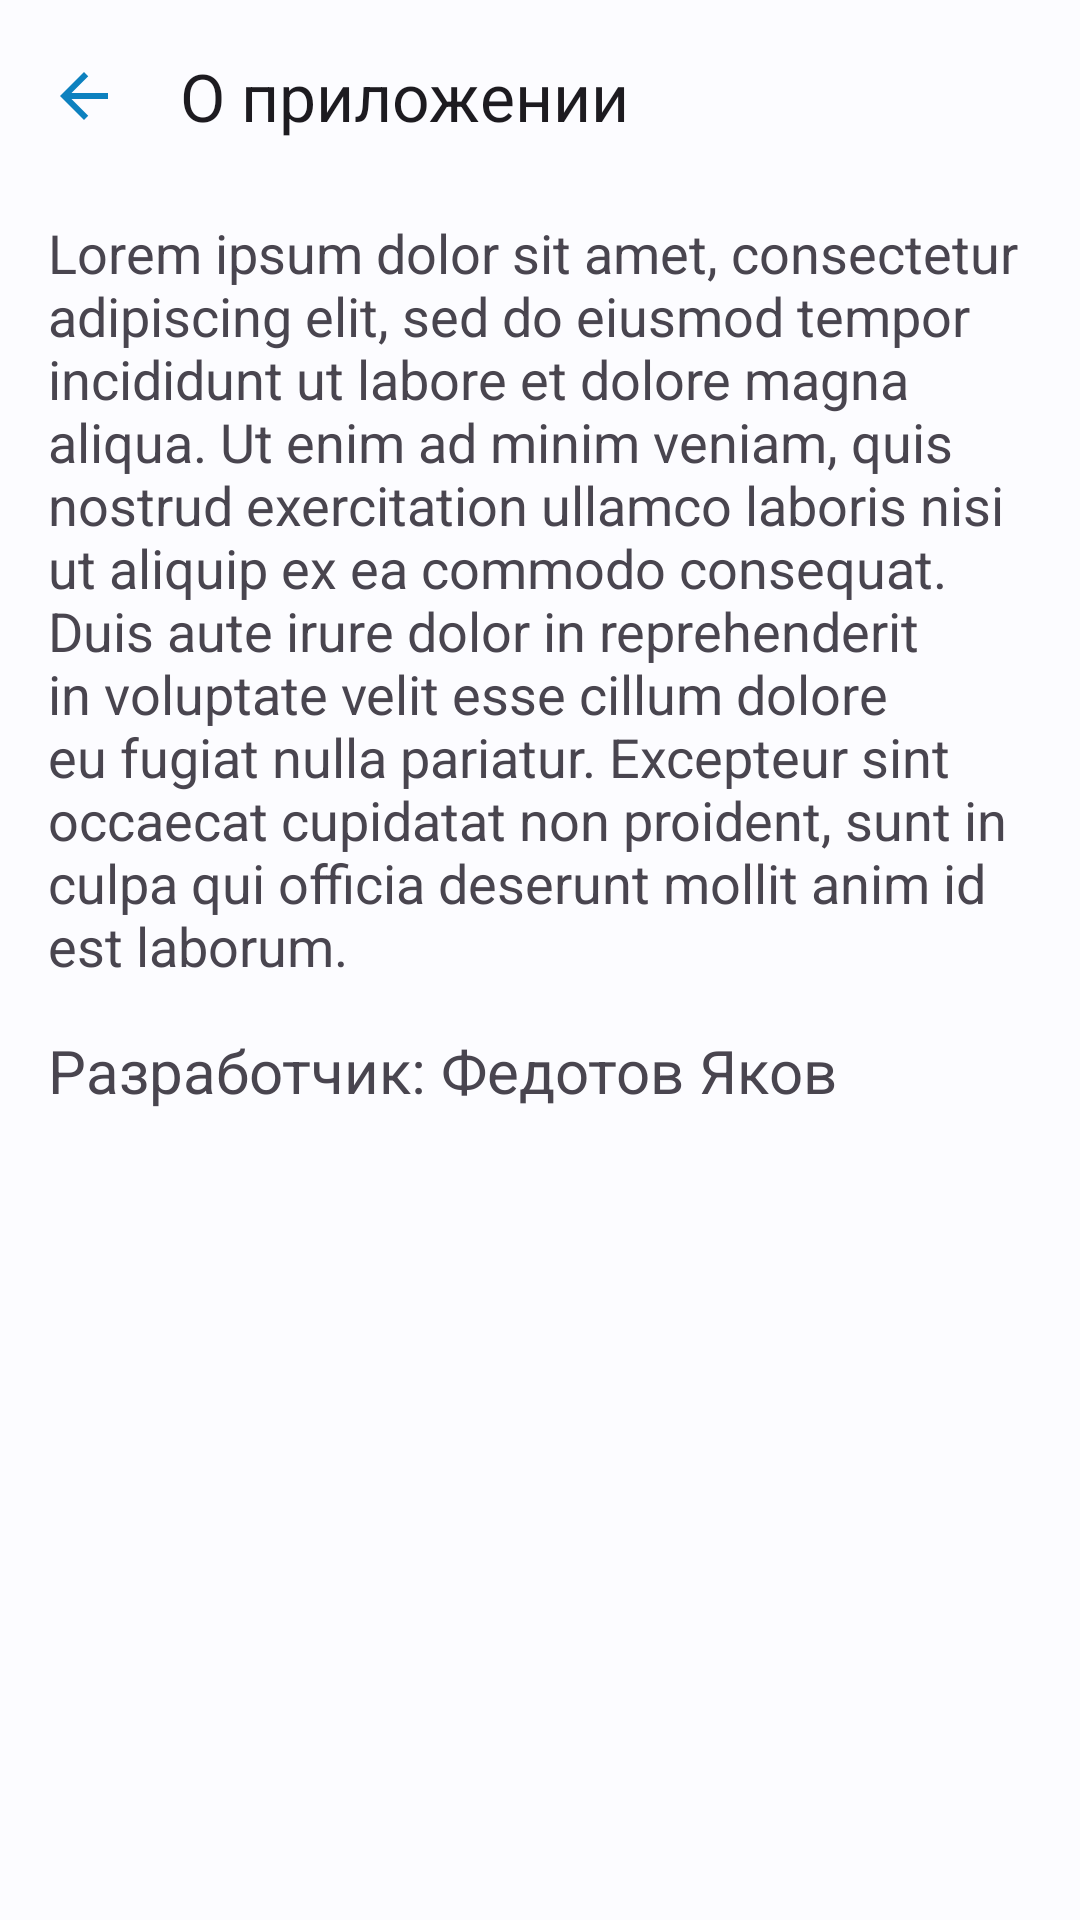

Here is an Android app screen rendered from its layout file. Give the layout XML and the strings, colors and styles it references.
<!-- AndroidManifest.xml: application theme Theme.Notes -->
<!-- res/layout/fragment_about_app.xml -->
<?xml version="1.0" encoding="utf-8"?>
<androidx.constraintlayout.widget.ConstraintLayout xmlns:android="http://schemas.android.com/apk/res/android"
    xmlns:app="http://schemas.android.com/apk/res-auto"
    android:layout_width="match_parent"
    android:layout_height="match_parent"
    xmlns:tools="http://schemas.android.com/tools">

    <com.google.android.material.appbar.MaterialToolbar
        android:id="@+id/appBar"
        android:layout_width="match_parent"
        android:layout_height="wrap_content"
        app:layout_constraintEnd_toEndOf="parent"
        app:layout_constraintStart_toStartOf="parent"
        app:navigationIcon="@drawable/ic_back"
        app:layout_constraintTop_toTopOf="parent"
        app:title="@string/about_app_fragment_title" />

    <TextView
        android:id="@+id/placeholder"
        android:layout_width="0dp"
        android:layout_height="wrap_content"
        android:layout_marginTop="8dp"
        android:text="@string/placeholder"
        android:textSize="18sp"
        app:layout_constraintEnd_toEndOf="@id/guideline_end"
        app:layout_constraintStart_toStartOf="@id/guideline_start"
        app:layout_constraintTop_toBottomOf="@id/appBar" />

    <TextView
        android:id="@+id/developer"
        android:layout_marginTop="16dp"
        android:layout_width="0dp"
        android:layout_height="wrap_content"
        android:text="@string/about_app_fragment_developer"
        android:textSize="20sp"
        app:layout_constraintEnd_toEndOf="@id/guideline_end"
        app:layout_constraintStart_toStartOf="@id/guideline_start"
        app:layout_constraintTop_toBottomOf="@id/placeholder" />

    <TextView
        android:id="@+id/version"
        android:layout_marginTop="16dp"
        android:layout_width="0dp"
        android:layout_height="wrap_content"
        tools:text="Версия 1"
        android:textSize="20sp"
        app:layout_constraintEnd_toEndOf="@id/guideline_end"
        app:layout_constraintStart_toStartOf="@id/guideline_start"
        app:layout_constraintTop_toBottomOf="@id/developer" />

    <androidx.constraintlayout.widget.Guideline
        android:id="@+id/guideline_bottom"
        android:layout_width="wrap_content"
        android:layout_height="wrap_content"
        android:orientation="horizontal"
        app:layout_constraintGuide_end="16dp" />

    <androidx.constraintlayout.widget.Guideline
        android:id="@+id/guideline_end"
        android:layout_width="wrap_content"
        android:layout_height="wrap_content"
        android:orientation="vertical"
        app:layout_constraintGuide_end="16dp" />

    <androidx.constraintlayout.widget.Guideline
        android:id="@+id/guideline_start"
        android:layout_width="wrap_content"
        android:layout_height="wrap_content"
        android:orientation="vertical"
        app:layout_constraintGuide_begin="16dp" />

</androidx.constraintlayout.widget.ConstraintLayout>
<!-- resources referenced by this layout -->
<resources>
  <!-- drawable ic_back (drawable) -->
  <vector android:autoMirrored="true"
      android:height="24dp"
      android:tint="@color/seed"
      android:viewportHeight="24"
      android:viewportWidth="24"
      android:width="24dp"
      xmlns:android="http://schemas.android.com/apk/res/android">
      <path
          android:fillColor="@color/seed"
          android:pathData="M20,11H7.83l5.59,-5.59L12,4l-8,8 8,8 1.41,-1.41L7.83,13H20v-2z" />
  </vector>
  <string name="about_app_fragment_developer">Разработчик: Федотов Яков</string>
  <string name="about_app_fragment_title">О приложении</string>
  <string name="placeholder">Lorem ipsum dolor sit amet, consectetur adipiscing elit, sed do eiusmod tempor incididunt ut labore et dolore magna aliqua. Ut enim ad minim veniam, quis nostrud exercitation ullamco laboris nisi ut aliquip ex ea commodo consequat. Duis aute irure dolor in reprehenderit in voluptate velit esse cillum dolore eu fugiat nulla pariatur. Excepteur sint occaecat cupidatat non proident, sunt in culpa qui officia deserunt mollit anim id est laborum.</string>
  <color name="seed">#0D81BF</color>
  <color name="primary">#006397</color>
  <color name="onPrimary">#FFFFFF</color>
  <color name="primaryContainer">#CBE6FF</color>
  <color name="onPrimaryContainer">#001D31</color>
  <color name="secondary">#50606F</color>
  <color name="onSecondary">#FFFFFF</color>
  <color name="secondaryContainer">#D4E4F6</color>
  <color name="onSecondaryContainer">#0D1D29</color>
  <color name="tertiary">#66587B</color>
  <color name="onTertiary">#FFFFFF</color>
  <color name="tertiaryContainer">#EDDBFF</color>
  <color name="onTertiaryContainer">#211534</color>
  <color name="error">#BA1B1B</color>
  <color name="errorContainer">#FFDAD4</color>
  <color name="onError">#FFFFFF</color>
  <color name="onErrorContainer">#410001</color>
  <color name="background">#FCFCFF</color>
  <color name="onBackground">#1A1C1E</color>
  <color name="surface">#FCFCFF</color>
  <color name="onSurface">#1A1C1E</color>
  <color name="surfaceVariant">#DEE3EA</color>
  <color name="onSurfaceVariant">#41474D</color>
  <color name="outline">#72777E</color>
  <color name="inverseOnSurface">#F0F0F3</color>
  <color name="inverseSurface">#2F3032</color>
  <color name="shadow">#000000</color>
  <color name="primaryInverse">#8FCDFF</color>
</resources>
